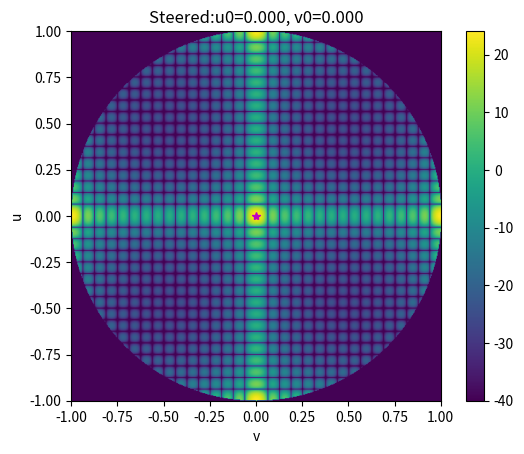

Source code (Python): (Note: this script raises an exception after producing the figure.)
# -*- coding: utf-8 -*-
"""
Created on Tue Sep 14 21:37:28 2021

[redacted]
This show the basics of Rectangular Phase Array Antenna Patterns
# Reference: https://www.routledge.com/Radar-Systems-Analysis-and-Design-Using-MATLAB/Mahafza/p/book/9781439884959
# https://www.routledge.com/downloads/K13984/K13984_Downloads.zip :: rect_array.m
"""
import numpy as np
import matplotlib.pyplot as plt
from matplotlib import cm

def rect_array(Nxr,Nyr,dolxr,dolyr,theta0,phi0,winid,win,nbits):
    #%%%%%%%%%%%%%%%%%%%% ************************ %%%%%%%%%%%%%%%%%%%%%%%%%%%%%%%%%%%%%
    # This function computes the 3-D directive gain patterns for a plannar array
    # This function uses the fft2 to compute its output
    #%%%%%%%%%%%%%%%%%%%% ************  INPUTS ************ %%%%%%%%%%%%%%%%%%%%%%%%%%%%%%%%%%%%%
    # Nxr ==> number of along x-axis; Nyr ==> number of elements along y-axis
    # dolxr ==> element spacing in x-direction; dolyr ==> element spacing in y-direction Both are in lambda units
    # theta0 ==> elevation steering angle in degrees, phi0 ==> azimuth steering angle in degrees
    # winid ==> window identifier; winid negative ==> no window ; winid positive ==> use window given by win
    # win ==> input window function (2-D window) MUST be of size (Nxr X Nyr)
    # nbits is the number of nbits used in phase quantization; nbits negative ==> NO quantization
    #%%%%%%%%%%%%%%%%%%%% *********** OUTPUTS ************* %%%%%%%%%%%%%%%%%%%%%%%%%%%%%%%%%%%%%
    # pattern ==> directive gain pattern
    #%%%%%%%%%%%%%%%%%%%% ************************ %%%%%%%%%%%%%%%%%%%%%%%%%%%%%%%%%%%%%

    eps = 0.0001
    nx = np.arange(0,Nxr)
    ny = np.arange(0,Nyr)
    i = 1j

    # check that window size is the same as the array size
    nw = np.size(win,0);
    mw = np.size(win,1);
    if winid > 0:
        if nw != Nxr:
            print('STOP == Window size must be the same as the array')
            return
        if mw != Nyr:
            print('STOP == Window size must be the same as the array')
            return

    #if dol is > 0.5 then; choose dol = 0.5 and compute new N
    if (dolxr <=0.5):
       ratiox = 1
       dolx = dolxr
       Nx = Nxr
    else:
       ratiox = np.ceil(dolxr/.5)
       Nx = (Nxr -1 ) * ratiox + 1
       dolx = 0.5
    
    if (dolyr <=0.5):
       ratioy = 1
       doly = dolyr
       Ny = Nyr
    else:
       ratioy = np.ceil(dolyr/.5)
       Ny = (Nyr -1) * ratioy + 1
       doly = 0.5

    # choose proper size fft, for minimum value choose 256X256
    Nrx = 10 * Nx; 
    Nry = 10 * Ny;
    nfftx = 2**(np.ceil(np.log(Nrx)/np.log(2)));
    nffty = 2**(np.ceil(np.log(Nry)/np.log(2)));
    if nfftx < 256:
        nfftx = 256
    if nffty < 256:
        nffty = 256;

    # generate array of elements with or without window
    if winid < 0: 
        array = np.ones((Nxr,Nyr))
    else:
        array = win

    # convert steering angles (theta0, phi0) to radians
    theta0 = theta0 * np.pi / 180;
    phi0 = phi0 * np.pi / 180;
    # convert steering angles (theta0, phi0) to U-V sine-space
    u0 = np.sin(theta0) * np.cos(phi0);
    v0 = np.sin(theta0) * np.sin(phi0);
    print(f'Steering to UV={u0:0.3f},{v0:0.3f}')
    
    # Use formula thetal = (2*pi*n*dol) * sin(theta0) divided into 2^m levels
    # and rounded to the nearest qunatization level
    if nbits < 0:
        phasem = np.exp(i*2*np.pi*dolx*u0 * nx * ratiox)
        phasen = np.exp(i*2*np.pi*doly*v0 * ny * ratioy)
    else:
        levels = 2**nbits
        qlevels = 2.0*np.pi / levels # compute quantization levels
        sinthetaq = np.round(dolx * nx * u0 * levels * ratiox) * qlevels # vector of possible angles
        sinphiq = np.round(doly * ny * v0 * levels * ratioy) * qlevels # vector of possible angles
        phasem = np.exp(i*sinthetaq)
        phasen = np.exp(i*sinphiq)     
  
    # add the phase shift terms
    array = array * (np.outer(phasem,phasen));
  

    # determine if interpolation is needed (i.e N > Nr)
    w = np.zeros((int(Nxr*ratiox),int(Nyr*ratioy)))*i
    if (Nx > Nxr) or (Ny > Nyr):
        for xloop in np.arange(Nxr): #1 : Nxr
            temprow = array[xloop,:]
            w[int(xloop*ratiox),:int(Ny):int(ratioy)] = temprow
        array = w;
    else:
        w = array

    w = array;
    # Compute array pattern
    wpadd = np.pad(w,[(0,int(nfftx-np.size(w,0))),(0,int(nffty-np.size(w,1)))]);
    arrayfft = np.abs(np.fft.fftshift(np.fft.fft2(wpadd)))**2
    
    #compute [su,sv] matrix
    U = np.arange(-nfftx/2,nfftx/2)/(dolx*nfftx)
    #indexx = np.argwhere(np.abs(U) <= 1)
    #U = U[indexx]
    V = np.arange(-nffty/2,nffty/2)/(doly*nffty)
    #indexy = np.argwhere(np.abs(V) <= 1)
    #V = V[indexy]
    
    # Normalize to generate gain patern
    #rbar = np.sum(arrayfft[indexx,indexy]) / dolx/doly/4./nfftx/nffty;
    #arrayfft = arrayfft(indexx,indexy) /rbar;
    rbar = np.sum(arrayfft) / dolx/doly/4./nfftx/nffty
    arrayfft = arrayfft/rbar

    SV,SU = np.meshgrid(V,U);
    indx = (SU**2 + SV**2) > 1
    arrayfft[indx] = eps/10;

    pattern = 10*np.log10(arrayfft + eps)

    plt.figure(1)#,figsize = (9,6))
    #plt.contour(SV,SU,pattern)
    plt.imshow(pattern,extent=[-1,1,-1,1],origin = 'lower' )
    plt.plot(v0,u0,'m*')
    plt.colorbar()
    plt.xlabel('v')
    plt.ylabel('u')
    plt.title(f'Steered:u0={u0:0.3f}, v0={v0:0.3f}')

    fig = plt.figure(2,figsize = (9,6))
    ax = fig.gca(projection='3d')
    dist = np.round(pattern)
    dist_max = np.max(dist)
    my_col = cm.jet(dist/dist_max)
    ax.plot_surface(SV, SU, pattern, rstride=1, cstride=1, facecolors=my_col,
        linewidth=0, antialiased=False)
    plt.xlabel('v')
    plt.ylabel('u')
    ax.set_zlabel('gain (dB)')
    
    return pattern
#%% Main Script
#x_min = 16
dolxr = 0.8
dolyr = 0.8
#dolxr = 0.5
#dolyr = 0.5
#theta0 = 30
#phi0 = 30
theta0 = 0#40
phi0 = 0#-15
winid = 1
nbits = -1

Nxr = 16 #x_min
Nyr = 16 #1*x_min
if winid > 0:
    win = np.ones((Nxr,Nyr))
else:
    win = np.ones((1,1))

antPat = rect_array(Nxr,Nyr,dolxr,dolyr,theta0,phi0,winid,win,nbits)
antPatMax = np.max(antPat)
arrayGain = 10*np.log10(Nxr*Nyr)
bwx = 1.2/(dolxr*Nxr)
bwy = 1.2/(dolyr*Nyr)
bw = np.min([bwx,bwy])
antPatMaxCalc = 10*np.log10(4*np.pi/(bwx*bwy))
# need a factor of 2 before of both tx & rx?
#antPatMaxCalc = 10*np.log10(4*np.pi/(bwx*bwy*2)) 

print(f'Antenna Pattern Gain = {antPatMax:0.2f}(dB)')
print(f'Array Gain = {arrayGain:0.2f}(dB)')
print(f'Antenna Calculated Gain = {antPatMaxCalc:0.2f}(dB)')
print(f'Antenna Calculated 3dB-BW Az,El = {np.rad2deg(bwx):0.2f}, {np.rad2deg(bwy):0.2f}(deg)')

